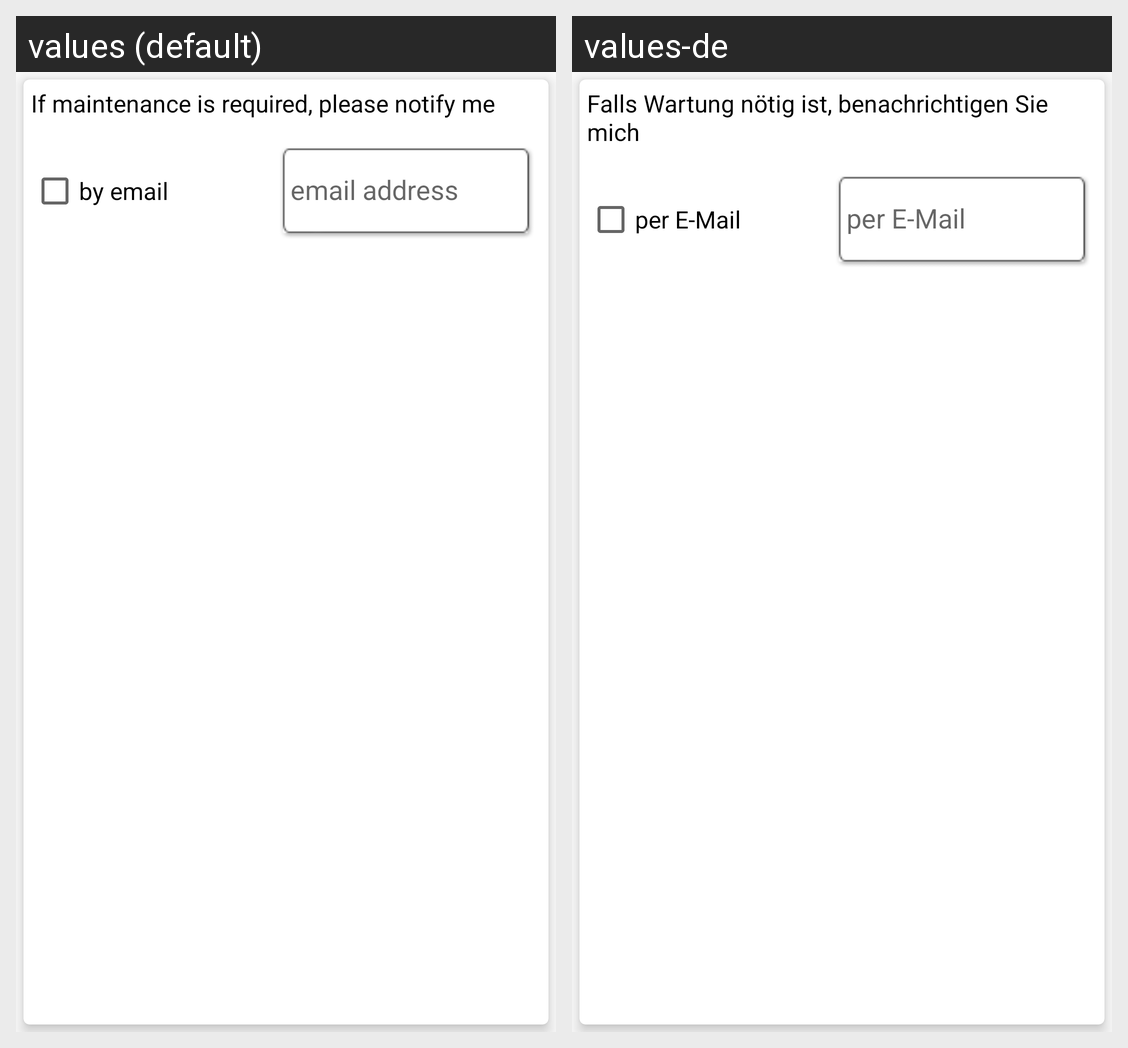

The Android screen above is rendered under two locales of the same app. Produce the string resources it draws, with the default and per-locale values.
Android screen res/layout/settings_condition_element.xml rendered under 2 locales, left to right: values (default), values-de. Device: Nexus 5 (rendered at 1080×1920; each locale shown at half size, 540×960, under a caption strip naming it); theme android:Theme.Material.Light.NoActionBar.Fullscreen.
Strings drawn on this screen, with the default value and each locale's value (text and hints the layout hard-codes, and strings that could not be matched under every locale, appear in the picture but are not listed):

if_maintenance_is_required_please_notify_me
  values: If maintenance is required, please notify me
  values-de: Falls Wartung nötig ist, benachrichtigen Sie mich

by_email
  values: by email
  values-de: per E-Mail

email_address
  values: email address
  values-de: per E-Mail
